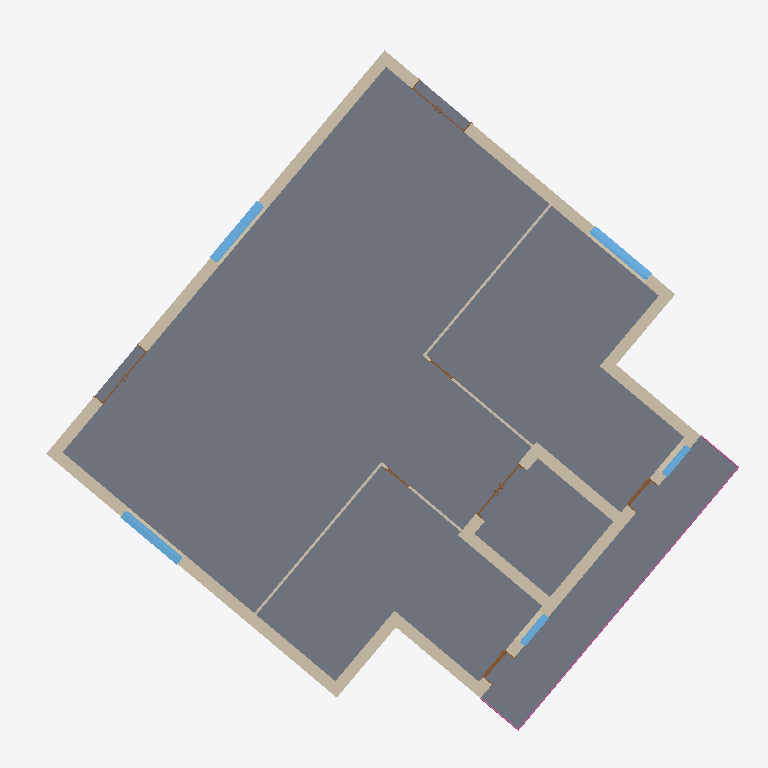
Plan cut of the same IFC building model at storey 'Level 1' (level 0.00 m, cut at 1.40 m), seen from above with north up, elements coloured by IFC class (only those large enough to see are counted): 15 walls (beige), 7 doors (brown), 5 windows (light blue), 1 slab (grey), 1 railing (pink). Cut surfaces are drawn darker.
Extent 19.3 m × 18.9 m × 15.6 m (x, y, z). Storeys (5): Level 1 at 0.00 m; Level 2 at 4.00 m; Level 3 at 8.00 m; Level 4 at 11.50 m; Level 6 at 15.00 m. Elements (115): 65 IfcWall, 27 IfcWindow, 17 IfcDoor, 3 IfcSlab, 2 IfcRoof, 1 IfcRailing.

HEADER;
FILE_DESCRIPTION(('ViewDefinition [DesignTransferView_V1.0]','ExchangeRequirement [Energy Analysis]'),'2;1');
FILE_NAME('0001','2020-02-25T12:30:00',('Janakiram Karlapudi','janakiram.karlapudi@tu-dresden.de'),('TU Dresden'),'The EXPRESS Data Manager Version 5.02.0100.07 : ','20190327_2315(x64) - Exporter 20.0.0.377 - Alter','Usage');
FILE_SCHEMA(('IFC4'));
ENDSEC;
DATA;
#114=IFCPROJECT('04XCdhzWXDtBhVSPPuhCyZ',#48,'0001',$,$,'Project Name','Project Status',(#105),#100);
#46243=IFCSITE('04XCdhzWXDtBhVSPPuhCyX',#48,'Default',$,$,#46240,$,$,.ELEMENT.,(51,2,3,980712),(13,43,19,293136),0.0,$,$);
#127=IFCBUILDING('04XCdhzWXDtBhVSPPuhCyY',#48,'CIB',$,$,#33,$,'CIB',.ELEMENT.,$,$,$);
#140=IFCBUILDINGSTOREY('04XCdhzWXDtBhVSPQ7KoNt',#48,'Level 1',$,'Level:8mm Head',#138,$,'Level 1',.ELEMENT.,0.0);
#146=IFCBUILDINGSTOREY('04XCdhzWXDtBhVSPQ7KoNL',#48,'Level 2',$,'Level:8mm Head',#145,$,'Level 2',.ELEMENT.,4000.0);
#152=IFCBUILDINGSTOREY('04XCdhzWXDtBhVSPQ7KoGx',#48,'Level 3',$,'Level:8mm Head',#151,$,'Level 3',.ELEMENT.,8000.0);
#158=IFCBUILDINGSTOREY('04XCdhzWXDtBhVSPQ7KoGO',#48,'Level 4',$,'Level:8mm Head',#157,$,'Level 4',.ELEMENT.,11500.0);
#170=IFCBUILDINGSTOREY('04XCdhzWXDtBhVSPQ7KpcK',#48,'Level 6',$,'Level:8mm Head',#169,$,'Level 6',.ELEMENT.,15000.0);
#3998=IFCSLAB('3IgqlyNZb9CR1JNQVbt_lX',#48,'Floor:Floor - 200mm Sand + 200mm Concrete + 12.5mm Dampproofing:262707',$,'Floor:Floor - 200mm Sand + 200mm Concrete + 12.5mm Dampproofing',#3938,#3994,'262707',.FLOOR.);
#3732=IFCWALL('0mhevRo9r5X8JNSuTZMdNm',#48,'Basic Wall:Exterior_Wall - 101.6mm Brick + 203.2mm Concrete + 12.7mm Gypsum Plaster:262301',$,'Basic Wall:Exterior_Wall - 101.6mm Brick + 203.2mm Concrete + 12.7mm Gypsum Plaster',#3693,#3728,'262301',.NOTDEFINED.);
#3620=IFCWALL('0mhevRo9r5X8JNSuTZMdK6',#48,'Basic Wall:Exterior_Wall - 101.6mm Brick + 203.2mm Concrete + 12.7mm Gypsum Plaster:262251',$,'Basic Wall:Exterior_Wall - 101.6mm Brick + 203.2mm Concrete + 12.7mm Gypsum Plaster',#3579,#3616,'262251',.NOTDEFINED.);
#2529=IFCWALL('0mhevRo9r5X8JNSuTZNOZH',#48,'Basic Wall:Exterior_Wall - 101.6mm Brick + 203.2mm Concrete + 12.7mm Gypsum Plaster:261564',$,'Basic Wall:Exterior_Wall - 101.6mm Brick + 203.2mm Concrete + 12.7mm Gypsum Plaster',#2479,#2525,'261564',.NOTDEFINED.);
#3865=IFCWALL('0LSOwspUv6Hvv0yaNWYYRn',#48,'Basic Wall:Exterior_Wall - 101.6mm Brick + 203.2mm Concrete + 12.7mm Gypsum Plaster:262580',$,'Basic Wall:Exterior_Wall - 101.6mm Brick + 203.2mm Concrete + 12.7mm Gypsum Plaster',#3805,#3861,'262580',.NOTDEFINED.);
#3392=IFCWALL('0mhevRo9r5X8JNSuTZNOhA',#48,'Basic Wall:Exterior_Wall - 101.6mm Brick + 203.2mm Concrete + 12.7mm Gypsum Plaster:262055',$,'Basic Wall:Exterior_Wall - 101.6mm Brick + 203.2mm Concrete + 12.7mm Gypsum Plaster',#3349,#3388,'262055',.NOTDEFINED.);
#2936=IFCWALL('0mhevRo9r5X8JNSuTZNOiX',#48,'Basic Wall:Exterior_Wall - 101.6mm Brick + 203.2mm Concrete + 12.7mm Gypsum Plaster:261708',$,'Basic Wall:Exterior_Wall - 101.6mm Brick + 203.2mm Concrete + 12.7mm Gypsum Plaster',#2895,#2932,'261708',.NOTDEFINED.);
#3050=IFCWALL('0mhevRo9r5X8JNSuTZNOlU',#48,'Basic Wall:Exterior_Wall - 101.6mm Brick + 203.2mm Concrete + 12.7mm Gypsum Plaster:261811',$,'Basic Wall:Exterior_Wall - 101.6mm Brick + 203.2mm Concrete + 12.7mm Gypsum Plaster',#3009,#3046,'261811',.NOTDEFINED.);
#3276=IFCWALL('0mhevRo9r5X8JNSuTZNOfV',#48,'Basic Wall:Exterior_Wall - 101.6mm Brick + 203.2mm Concrete + 12.7mm Gypsum Plaster:261938',$,'Basic Wall:Exterior_Wall - 101.6mm Brick + 203.2mm Concrete + 12.7mm Gypsum Plaster',#3237,#3272,'261938',.NOTDEFINED.);
#3506=IFCWALL('0mhevRo9r5X8JNSuTZNOgs',#48,'Basic Wall:Exterior_Wall - 101.6mm Brick + 203.2mm Concrete + 12.7mm Gypsum Plaster:262107',$,'Basic Wall:Exterior_Wall - 101.6mm Brick + 203.2mm Concrete + 12.7mm Gypsum Plaster',#3465,#3502,'262107',.NOTDEFINED.);
#2822=IFCWALL('0mhevRo9r5X8JNSuTZNOj$',#48,'Basic Wall:Exterior_Wall - 101.6mm Brick + 203.2mm Concrete + 12.7mm Gypsum Plaster:261650',$,'Basic Wall:Exterior_Wall - 101.6mm Brick + 203.2mm Concrete + 12.7mm Gypsum Plaster',#2781,#2818,'261650',.NOTDEFINED.);
#36330=IFCWINDOW('2rvVZuy3X0l9ATwUENTYSe',#48,'Fenstertür 2-flg - Sprossen:Fenstertür 2-flg - Sprossen:301419',$,'Fenstertür 2-flg - Sprossen:Fenstertür 2-flg - Sprossen',#47833,#36323,'301419',1885.0,2010.0,.WINDOW.,.NOTDEFINED.,$);
#32511=IFCWINDOW('2rvVZuy3X0l9ATwUENTYQY',#48,'Fenstertür 2-flg - Sprossen:Fenstertür 2-flg - Sprossen:301281',$,'Fenstertür 2-flg - Sprossen:Fenstertür 2-flg - Sprossen',#47911,#32504,'301281',1885.0,2010.0,.WINDOW.,.NOTDEFINED.,$);
#36423=IFCWINDOW('2rvVZuy3X0l9ATwUENTYHE',#48,'Fenstertür 2-flg - Sprossen:Fenstertür 2-flg - Sprossen:301581',$,'Fenstertür 2-flg - Sprossen:Fenstertür 2-flg - Sprossen',#47987,#36416,'301581',1885.0,2010.0,.WINDOW.,.NOTDEFINED.,$);
#45798=IFCRAILING('0Cm08F7HTE2R5zilQC$IpH',#48,'Railing:900mm Pipe:305663',$,'Railing:900mm Pipe',#40950,#45795,'305663',.NOTDEFINED.);
#3164=IFCWALL('0mhevRo9r5X8JNSuTZNOkK',#48,'Basic Wall:Exterior_Wall - 101.6mm Brick + 203.2mm Concrete + 12.7mm Gypsum Plaster:261881',$,'Basic Wall:Exterior_Wall - 101.6mm Brick + 203.2mm Concrete + 12.7mm Gypsum Plaster',#3123,#3160,'261881',.NOTDEFINED.);
#9169=IFCWALL('3Tn8vdAOX0QxqbKYoVvtMt',#48,'Basic Wall:Internal Wall _ 15mm Plaster Board + 40mm Cavity + 15mm Plaster Board:282683',$,'Basic Wall:Internal Wall _ 15mm Plaster Board + 40mm Cavity + 15mm Plaster Board',#9147,#9165,'282683',.NOTDEFINED.);
#9359=IFCWALL('3Tn8vdAOX0QxqbKYoVvtGG',#48,'Basic Wall:Internal Wall _ 15mm Plaster Board + 40mm Cavity + 15mm Plaster Board:283036',$,'Basic Wall:Internal Wall _ 15mm Plaster Board + 40mm Cavity + 15mm Plaster Board',#9337,#9355,'283036',.NOTDEFINED.);
#9012=IFCWALL('3Tn8vdAOX0QxqbKYoVvsfp',#48,'Basic Wall:Internal Wall _ 15mm Plaster Board + 40mm Cavity + 15mm Plaster Board:282623',$,'Basic Wall:Internal Wall _ 15mm Plaster Board + 40mm Cavity + 15mm Plaster Board',#8988,#9008,'282623',.NOTDEFINED.);
#38446=IFCWINDOW('2rvVZuy3X0l9ATwUENTX_n',#48,'Fenstertür 1-flg - Sprossen:63.5 x 2.135:303602',$,'Fenstertür 1-flg - Sprossen:63.5 x 2.135',#48137,#38439,'303602',2000.0,1010.0,.WINDOW.,.NOTDEFINED.,$);
#38281=IFCWINDOW('2rvVZuy3X0l9ATwUENTX_E',#48,'Fenstertür 1-flg - Sprossen:63.5 x 2.135:303565',$,'Fenstertür 1-flg - Sprossen:63.5 x 2.135',#48099,#38274,'303565',2000.0,1010.0,.WINDOW.,.NOTDEFINED.,$);
#9264=IFCWALL('3Tn8vdAOX0QxqbKYoVvtIS',#48,'Basic Wall:Internal Wall _ 15mm Plaster Board + 40mm Cavity + 15mm Plaster Board:282896',$,'Basic Wall:Internal Wall _ 15mm Plaster Board + 40mm Cavity + 15mm Plaster Board',#9242,#9260,'282896',.NOTDEFINED.);
#12797=IFCDOOR('2rvVZuy3X0l9ATwUENTjYJ',#48,'M_Door-Passage-Double-Flush:1700 x 2000mm:288464',$,'M_Door-Passage-Double-Flush:1700 x 2000mm',#47871,#12790,'288464',2100.0,1800.0,.DOOR.,.NOTDEFINED.,$);
#28296=IFCDOOR('2rvVZuy3X0l9ATwUENTZl$',#48,'M_Door-Exterior-Single-Entry-Half Flat Glass-Wood_Clad:900 x 2400mm:296380',$,'M_Door-Exterior-Single-Entry-Half Flat Glass-Wood_Clad:900 x 2400mm',#48061,#28289,'296380',2425.0,950.0,.DOOR.,.NOTDEFINED.,$);
#28114=IFCDOOR('2rvVZuy3X0l9ATwUENTZiw',#48,'M_Door-Exterior-Single-Entry-Half Flat Glass-Wood_Clad:900 x 2400mm:296313',$,'M_Door-Exterior-Single-Entry-Half Flat Glass-Wood_Clad:900 x 2400mm',#48025,#28107,'296313',2425.0,950.0,.DOOR.,.NOTDEFINED.,$);
#23976=IFCDOOR('2rvVZuy3X0l9ATwUENTibB',#48,'M_Door-Interior-Double-Full Glass-Wood:1800 x 2000mm:292616',$,'M_Door-Interior-Double-Full Glass-Wood:1800 x 2000mm',#47795,#23969,'292616',2025.0,1850.0,.DOOR.,.NOTDEFINED.,$);
#23801=IFCDOOR('2rvVZuy3X0l9ATwUENTiYj',#48,'M_Door-Interior-Double-Full Glass-Wood:1800 x 2000mm:292590',$,'M_Door-Interior-Double-Full Glass-Wood:1800 x 2000mm',#47949,#23794,'292590',2025.0,1850.0,.DOOR.,.NOTDEFINED.,$);
#28504=IFCDOOR('2rvVZuy3X0l9ATwUENTZ4X',#48,'M_Door-Single-Panel:750 x 2000mm:298850',$,'M_Door-Single-Panel:750 x 2000mm',#49181,#28497,'298850',2000.0,750.0,.DOOR.,.NOTDEFINED.,$);
#28749=IFCDOOR('2rvVZuy3X0l9ATwUENTZ7Z',#48,'M_Door-Single-Panel:750 x 2000mm:298912',$,'M_Door-Single-Panel:750 x 2000mm',#49143,#28742,'298912',2000.0,750.0,.DOOR.,.NOTDEFINED.,$);
ENDSEC;
